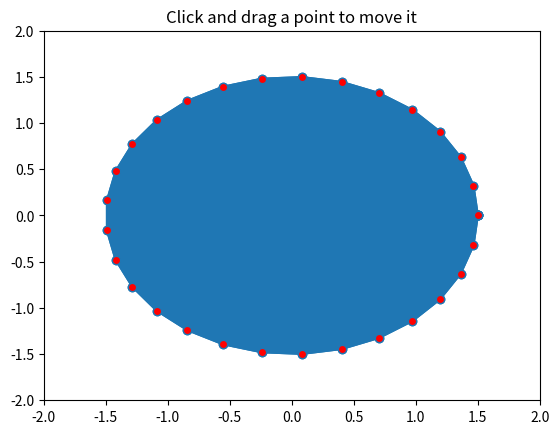

Here is the Python script that generated this plot:
"""
===========
Poly Editor
===========

This is an example to show how to build cross-GUI applications using
Matplotlib event handling to interact with objects on the canvas.
"""
import numpy as np
import matplotlib.pyplot as plt
from matplotlib.patches import Polygon, Wedge, Arc
from matplotlib.lines import Line2D
from matplotlib.artist import Artist


def dist(x, y):
    """
    Return the distance between two points.
    """
    d = x - y
    return np.sqrt(np.dot(d, d))


def dist_point_to_segment(p, s0, s1):
    """
    Get the distance of a point to a segment.
      *p*, *s0*, *s1* are *xy* sequences
    This algorithm from
    http://geomalgorithms.com/a02-_lines.html
    """
    v = s1 - s0
    w = p - s0
    c1 = np.dot(w, v)
    if c1 <= 0:
        return dist(p, s0)
    c2 = np.dot(v, v)
    if c2 <= c1:
        return dist(p, s1)
    b = c1 / c2
    pb = s0 + b * v
    return dist(p, pb)


class PolygonInteractor(object):
    """
    A polygon editor.

    Key-bindings

      't' toggle vertex markers on and off.  When vertex markers are on,
          you can move them, delete them

      'd' delete the vertex under point

      'i' insert a vertex at point.  You must be within epsilon of the
          line connecting two existing vertices

    """

    showverts = True
    epsilon = 5  # max pixel distance to count as a vertex hit

    def __init__(self, ax, poly):
        if poly.figure is None:
            raise RuntimeError('You must first add the polygon to a figure '
                               'or canvas before defining the interactor')
        self.ax = ax
        canvas = poly.figure.canvas
        self.poly = poly

        x, y = zip(*self.poly.xy)
        self.line = Line2D(x, y,
                           marker='o', markerfacecolor='r',
                           animated=True)
        self.ax.add_line(self.line)

        self.cid = self.poly.add_callback(self.poly_changed)
        self._ind = None  # the active vert

        canvas.mpl_connect('draw_event', self.draw_callback)
        canvas.mpl_connect('button_press_event', self.button_press_callback)
        canvas.mpl_connect('key_press_event', self.key_press_callback)
        canvas.mpl_connect('button_release_event',
                           self.button_release_callback)
        canvas.mpl_connect('motion_notify_event', self.motion_notify_callback)
        self.canvas = canvas

    def draw_callback(self, event):
        self.background = self.canvas.copy_from_bbox(self.ax.bbox)
        self.ax.draw_artist(self.poly)
        self.ax.draw_artist(self.line)
        # do not need to blit here, this will fire before the screen is
        # updated

    def poly_changed(self, poly):
        'this method is called whenever the polygon object is called'
        # only copy the artist props to the line (except visibility)
        vis = self.line.get_visible()
        Artist.update_from(self.line, poly)
        self.line.set_visible(vis)  # don't use the poly visibility state

    def get_ind_under_point(self, event):
        'get the index of the vertex under point if within epsilon tolerance'

        # display coords
        xy = np.asarray(self.poly.xy)
        xyt = self.poly.get_transform().transform(xy)
        xt, yt = xyt[:, 0], xyt[:, 1]
        d = np.hypot(xt - event.x, yt - event.y)
        indseq, = np.nonzero(d == d.min())
        ind = indseq[0]

        if d[ind] >= self.epsilon:
            ind = None

        return ind

    def button_press_callback(self, event):
        'whenever a mouse button is pressed'
        if not self.showverts:
            return
        if event.inaxes is None:
            return
        if event.button != 1:
            return
        self._ind = self.get_ind_under_point(event)

    def button_release_callback(self, event):
        'whenever a mouse button is released'
        if not self.showverts:
            return
        if event.button != 1:
            return
        self._ind = None

    def key_press_callback(self, event):
        'whenever a key is pressed'
        if not event.inaxes:
            return
        if event.key == 't':
            self.showverts = not self.showverts
            self.line.set_visible(self.showverts)
            if not self.showverts:
                self._ind = None
        elif event.key == 'd':
            ind = self.get_ind_under_point(event)
            if ind is not None:
                self.poly.xy = np.delete(self.poly.xy,
                                         ind, axis=0)
                self.line.set_data(zip(*self.poly.xy))
        elif event.key == 'i':
            xys = self.poly.get_transform().transform(self.poly.xy)
            p = event.x, event.y  # display coords
            for i in range(len(xys) - 1):
                s0 = xys[i]
                s1 = xys[i + 1]
                d = dist_point_to_segment(p, s0, s1)
                if d <= self.epsilon:
                    self.poly.xy = np.insert(
                        self.poly.xy, i + 1,
                        [event.xdata, event.ydata],
                        axis=0)
                    self.line.set_data(zip(*self.poly.xy))
                    break
        if self.line.stale:
            self.canvas.draw_idle()

    def motion_notify_callback(self, event):
        'on mouse movement'
        if not self.showverts:
            return
        if self._ind is None:
            return
        if event.inaxes is None:
            return
        if event.button != 1:
            return
        x, y = event.xdata, event.ydata

        self.poly.xy[self._ind] = x, y
        if self._ind == 0:
            self.poly.xy[-1] = x, y
        elif self._ind == len(self.poly.xy) - 1:
            self.poly.xy[0] = x, y
        self.line.set_data(zip(*self.poly.xy))

        self.canvas.restore_region(self.background)
        self.ax.draw_artist(self.poly)
        self.ax.draw_artist(self.line)
        self.canvas.blit(self.ax.bbox)


if __name__ == '__main__':
    theta = np.linspace(0, 2 * np.pi, 30)
    r = 1.5

    xs = r * np.cos(theta)
    ys = r * np.sin(theta)

    poly = Polygon(np.column_stack([xs, ys]), animated=True)
    print(poly)
    #poly = Arc((0,0), 10, 10, animated=True)
    print(poly)

    fig, ax = plt.subplots()
    ax.add_patch(poly)
    p = PolygonInteractor(ax, poly)

    ax.set_title('Click and drag a point to move it')
    ax.set_xlim((-2, 2))
    ax.set_ylim((-2, 2))
    plt.show()
